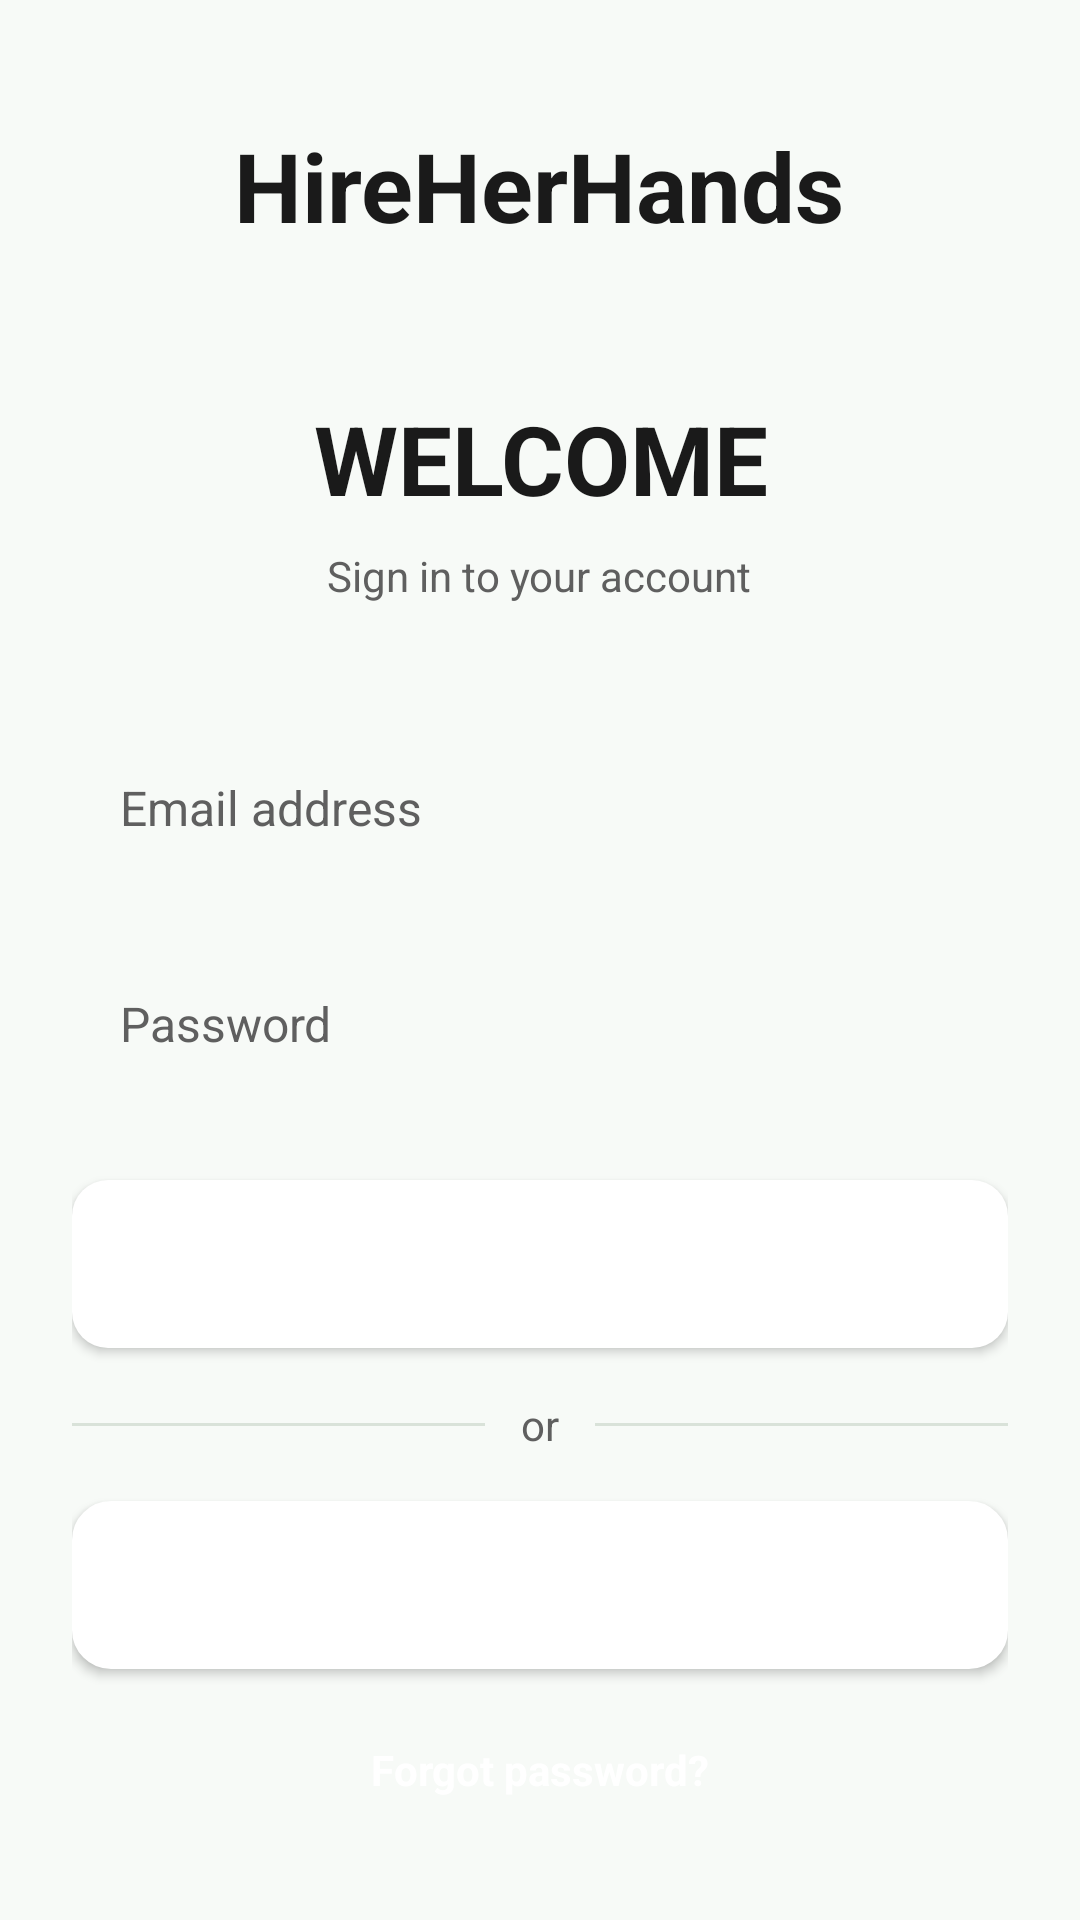

Produce the Android XML layout that renders to this screen, including the resource entries it uses.
<!-- AndroidManifest.xml: application theme Theme.HHHApp -->
<!-- res/layout/fragment_login.xml -->
<?xml version="1.0" encoding="utf-8"?>
<layout>
    <data>
    </data>
    <ScrollView xmlns:android="http://schemas.android.com/apk/res/android"
        android:fillViewport="true"
        android:background="@color/background"
        android:layout_width="match_parent"
        android:layout_height="match_parent">

        <LinearLayout
            android:gravity="center"
            android:padding="24dp"
            android:orientation="vertical"
            android:layout_width="match_parent"
            android:layout_height="wrap_content">

            
            <TextView
                android:id="@+id/logo"
                android:layout_width="wrap_content"
                android:layout_height="wrap_content"
                android:text="HireHerHands"
                android:textSize="32sp"
                android:textStyle="bold"
                android:textColor="@color/text_primary"
                android:layout_marginBottom="48dp"
                android:layout_gravity="center" />

            
            <TextView
                android:id="@+id/message"
                android:layout_width="wrap_content"
                android:layout_height="wrap_content"
                android:text="WELCOME"
                android:textSize="32sp"
                android:textStyle="bold"
                android:textColor="@color/text_primary"
                android:textAlignment="center"
                android:layout_marginBottom="8dp" />

            
            <TextView
                android:id="@+id/subtitle"
                android:layout_width="wrap_content"
                android:layout_height="wrap_content"
                android:text="Sign in to your account"
                android:textSize="14sp"
                android:textColor="@color/text_secondary"
                android:textAlignment="center"
                android:layout_marginBottom="40dp" />

            <EditText
                android:id="@+id/email"
                android:layout_width="match_parent"
                android:layout_height="56dp"
                android:hint="Email address"
                android:inputType="textEmailAddress"
                android:background="@drawable/input_background"
                android:paddingStart="16dp"
                android:paddingEnd="16dp"
                android:textSize="16sp"
                android:textColor="@color/text_primary"
                android:textColorHint="@color/text_secondary"
                android:layout_marginBottom="16dp"
                android:gravity="center_vertical" />

            
            <EditText
                android:id="@+id/password"
                android:layout_width="match_parent"
                android:layout_height="56dp"
                android:hint="Password"
                android:inputType="textPassword"
                android:background="@drawable/input_background"
                android:paddingStart="16dp"
                android:paddingEnd="16dp"
                android:textSize="16sp"
                android:textColor="@color/text_primary"
                android:textColorHint="@color/text_secondary"
                android:layout_marginBottom="24dp"
                android:gravity="center_vertical" />

            
            <Button
                android:id="@+id/loginBtn"
                android:text="Sign In"
                android:layout_width="match_parent"
                android:layout_height="56dp"
                android:background="@drawable/button_primary"
                android:textColor="@color/button_text"
                android:textSize="16sp"
                android:textStyle="bold"
                android:layout_marginBottom="16dp"/>

            
            <LinearLayout
                android:layout_width="match_parent"
                android:layout_height="wrap_content"
                android:orientation="horizontal"
                android:gravity="center"
                android:layout_marginBottom="16dp">

                <View
                    android:layout_width="0dp"
                    android:layout_height="1dp"
                    android:layout_weight="1"
                    android:background="@color/border" />

                <TextView
                    android:layout_width="wrap_content"
                    android:layout_height="wrap_content"
                    android:text="or"
                    android:textSize="14sp"
                    android:textColor="@color/text_secondary"
                    android:paddingStart="12dp"
                    android:paddingEnd="12dp" />

                <View
                    android:layout_width="0dp"
                    android:layout_height="1dp"
                    android:layout_weight="1"
                    android:background="@color/border" />

            </LinearLayout>

            
            <Button
                android:id="@+id/goToSignupBtn"
                android:text="Create Account"
                android:layout_width="match_parent"
                android:layout_height="56dp"
                android:background="@drawable/button_secondary"
                android:textColor="@color/button_text"
                android:textSize="16sp"
                android:textStyle="bold"
                android:layout_marginBottom="24dp" />

            
            <TextView
                android:id="@+id/forgotPassword"
                android:layout_width="wrap_content"
                android:layout_height="wrap_content"
                android:text="Forgot password?"
                android:textSize="14sp"
                android:textColor="@color/button_text"
                android:textStyle="bold"
                android:layout_gravity="center" />

        </LinearLayout>
    </ScrollView>
</layout>
<!-- resources referenced by this layout -->
<resources>
  <color name="background">#F7FAF7</color>
  <color name="border">#D9E2D9</color>
  <color name="button_text">#FFFFFF</color>
  <color name="text_primary">#1A1A1A</color>
  <color name="text_secondary">#5F5F5F</color>
  <!-- drawable button_primary (drawable) -->
  <?xml version="1.0" encoding="utf-8"?>
  <shape xmlns:android="http://schemas.android.com/apk/res/android">
  <solid android:color="@color/button_text" />
  <corners android:radius="12dp" />
  <padding android:left="12dp"
      android:top="12dp"
      android:right="12dp"
      android:bottom="12dp" />
  </shape>
  <!-- drawable button_secondary (drawable) -->
  <shape xmlns:android="http://schemas.android.com/apk/res/android">
      <solid android:color="@color/surface" />
      <corners android:radius="12dp" />
      <stroke android:width="2dp" android:color="@color/button_text" />
      <padding android:left="12dp"
          android:top="12dp"
          android:right="12dp"
          android:bottom="12dp" />
  </shape>
  <style name="Theme.HHHApp" parent="Theme.MaterialComponents.DayNight.DarkActionBar">
          
          <item name="colorPrimary">@color/purple_500</item>
          <item name="colorPrimaryVariant">@color/purple_700</item>
          <item name="colorOnPrimary">@color/white</item>
          
          <item name="colorSecondary">@color/teal_200</item>
          <item name="colorSecondaryVariant">@color/teal_700</item>
          <item name="colorOnSecondary">@color/black</item>
          
          <item name="android:statusBarColor">?attr/colorPrimaryVariant</item>
          
      </style>
  <color name="surface">#FFFFFF</color>
  <color name="white">#FFFFFF</color>
  <!-- not gathered from this repository: default colours our renderer supplied (Android Studio template values) -->
  <color name="purple_500">#FF6200EE</color>
  <color name="purple_700">#FF3700B3</color>
  <color name="teal_200">#FF03DAC5</color>
  <color name="teal_700">#FF018786</color>
  <color name="black">#FF000000</color>
</resources>
